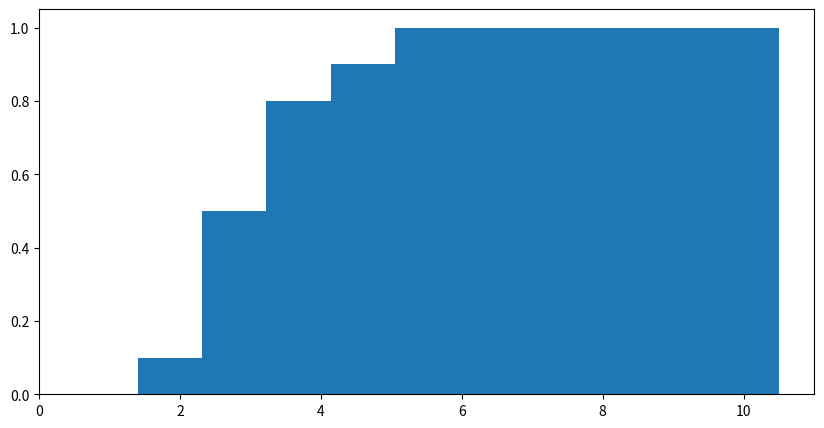

Recreate this plot in Python.
import math
import numpy as np
import matplotlib.pyplot as plt
def Binom(n,k):
  y = (math.factorial(n) /((math.factorial(k) * math.factorial(n-k))))*p**k *(1-p)**(n-k) 
  return y
N= 10
p = 0.3
summ =0



x=[]
y=[]
total=[]
for k in range(N+1) :
  t = Binom(N,k)
  x.append(k)
  y.append(t)
  summ += t
  total.append(summ)
fig = plt.figure(1,figsize = (10,5))

mu = N*p
sigma = (mu*(1-p))**0.5
t = np.random.normal(mu,sigma,N)
xbins = np.linspace(0.5,N+0.5,num=N+2)
plt.hist(t,xbins,cumulative = 1,density= True)


plt.show()

